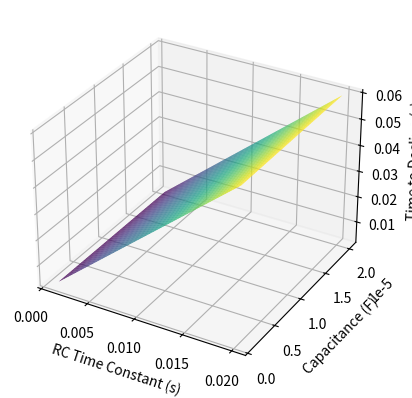

The script that saved this image:
import numpy as np
import matplotlib.pyplot as plt
from mpl_toolkits.mplot3d import Axes3D

# Given parameters
RC = 10e-3  # RC time constant in seconds
C = 8e-6  # Capacitance in Farads
initial_voltage = 12e3  # Initial voltage in Volts
final_voltage = 6e2  # Final voltage in Volts

# Part (a): Calculate the resistance
R = RC / C

# Part (b): Calculate the time to decline to the final voltage
time_to_decline = RC * np.log(initial_voltage / final_voltage)

# Create a time array
t = np.linspace(0, 10 * time_to_decline, 1000)

# Calculate voltage decay
voltage = initial_voltage * np.exp(-t / RC)

# Visualization: Create a 3D plot
fig = plt.figure()
ax = fig.add_subplot(111, projection='3d')

# Create a grid of RC values and Capacitance values
RC_values = np.linspace(1e-3, 20e-3, 100)
C_values = np.linspace(1e-6, 20e-6, 100)
RC_values, C_values = np.meshgrid(RC_values, C_values)

# Calculate corresponding resistance values
R_values = RC_values / C_values

# Calculate time to decline for each combination of RC and C
time_values = RC_values * np.log(initial_voltage / final_voltage)

# Plot the 3D surface
ax.plot_surface(RC_values, C_values, time_values, cmap='viridis')
ax.set_xlabel('RC Time Constant (s)')
ax.set_ylabel('Capacitance (F)')
ax.set_zlabel('Time to Decline (s)')

# Show the plot
plt.show()

# Print the results
print(f"Part (a): The resistance of the path through the patient is {R:.2f} ohms.")
print(f"Part (b): It takes {time_to_decline:.2f} seconds for the voltage to decline to {final_voltage} V.")
